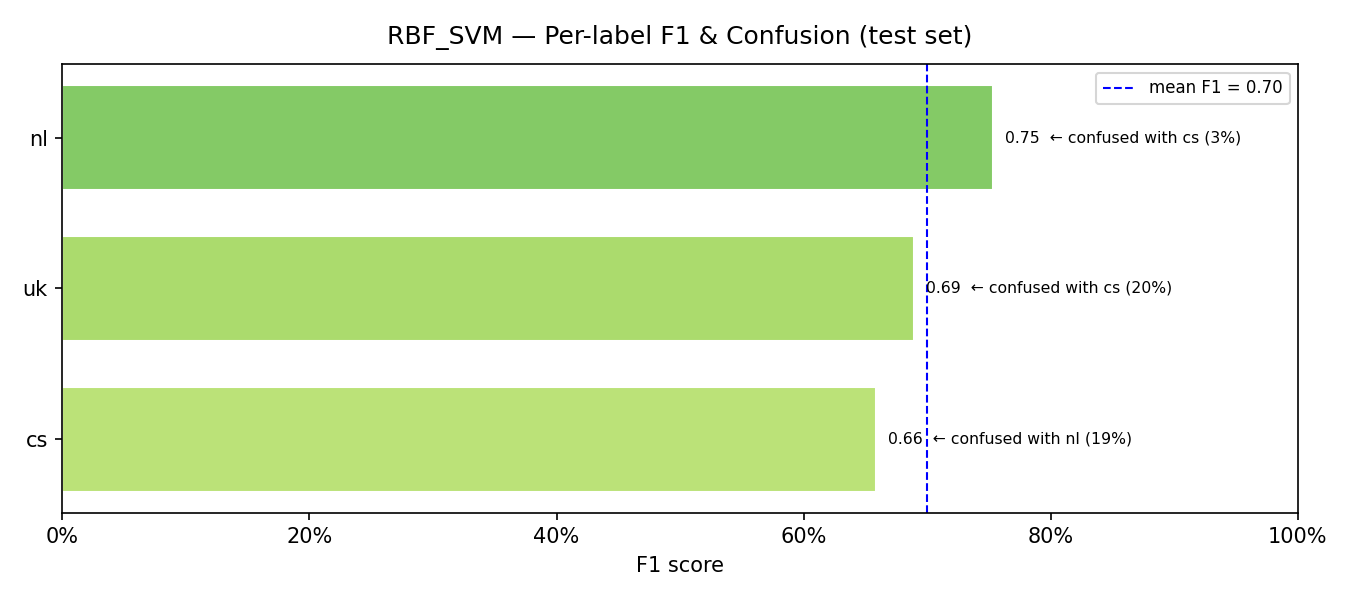

The data file committed next to this chart (first rows):
model, label, support, precision, recall, f1, confusion_rate, top_confused_with, top_confused_pct
RBF_SVM, cs, 42, 0.7027, 0.619, 0.6582, 0.381, nl, 0.1905
RBF_SVM, uk, 51, 0.7949, 0.6078, 0.6889, 0.3922, cs, 0.1961
RBF_SVM, nl, 30, 0.617, 0.9667, 0.7532, 0.0333, cs, 0.0333
